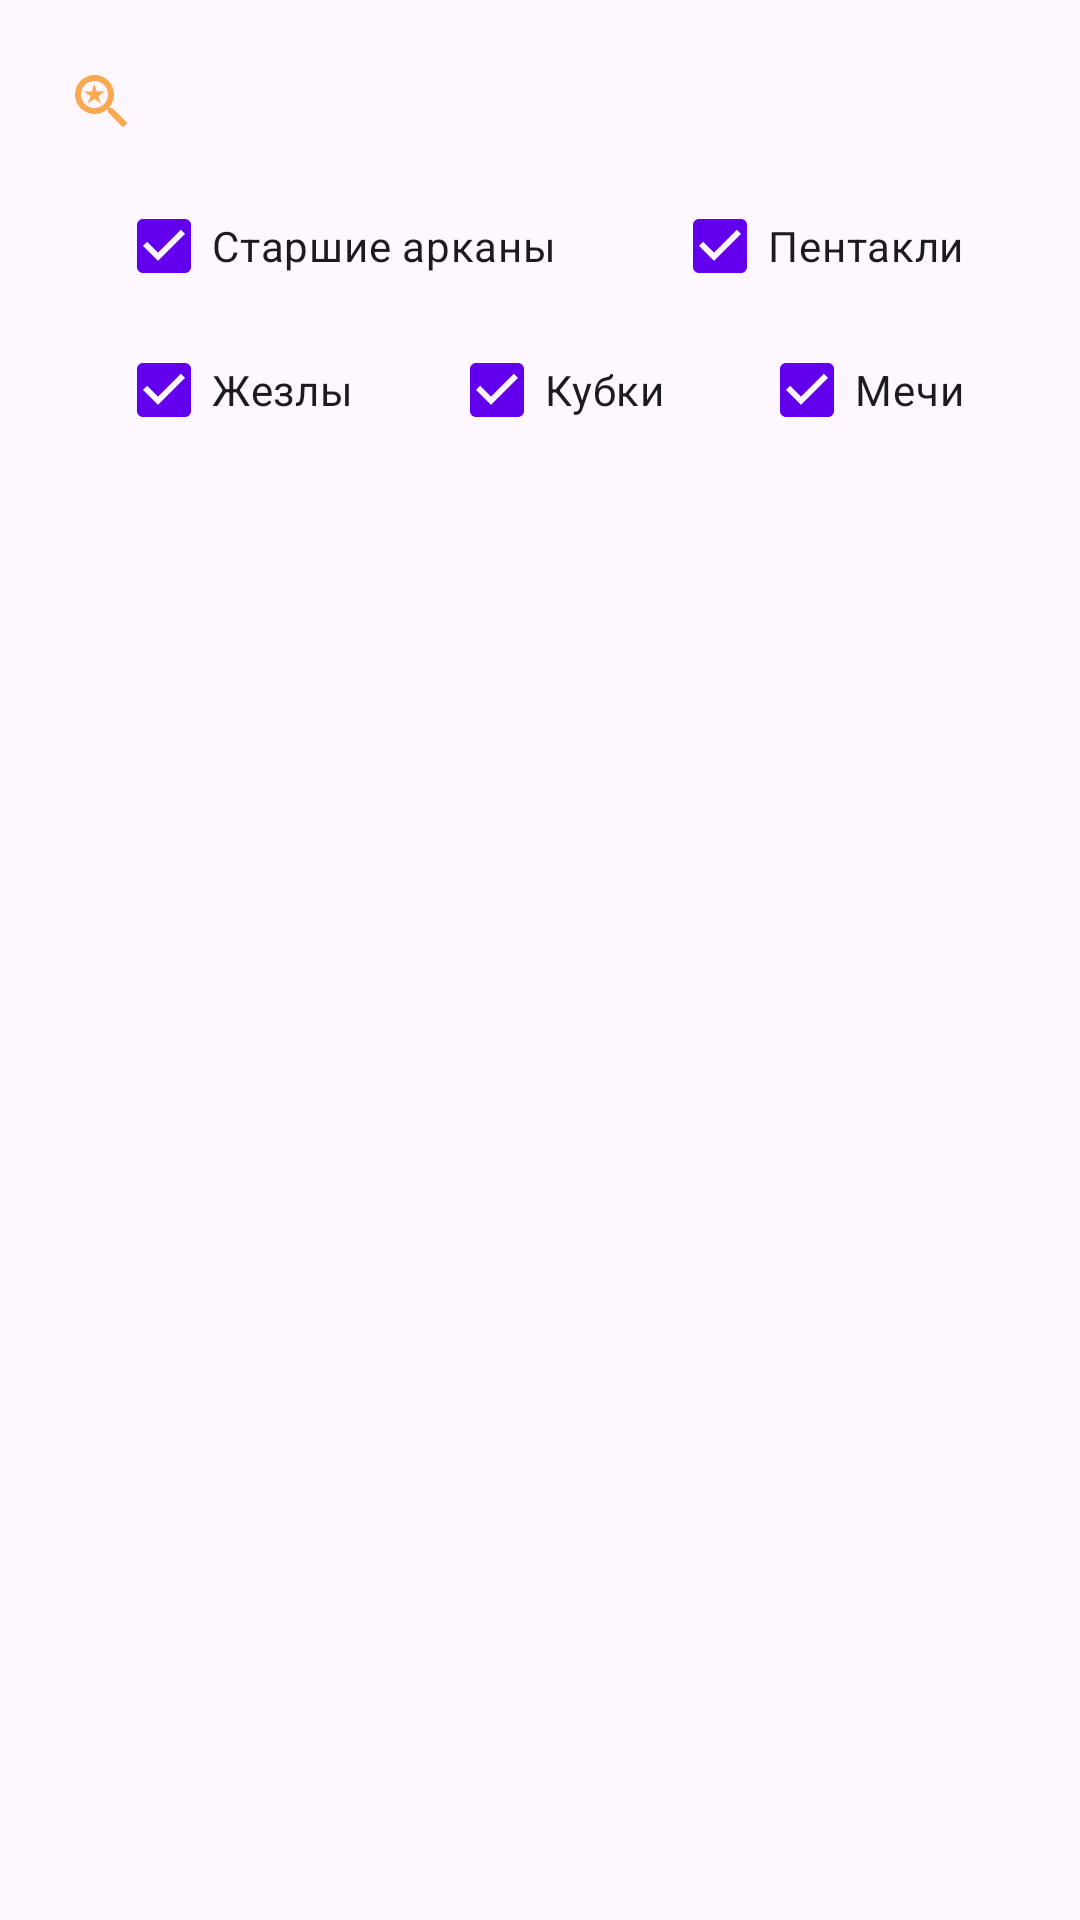

Android layout source for this screen:
<!-- AndroidManifest.xml: application theme Theme.Tarot -->
<!-- res/layout/cards_fragment.xml -->
<?xml version="1.0" encoding="utf-8"?>
<androidx.constraintlayout.widget.ConstraintLayout xmlns:android="http://schemas.android.com/apk/res/android"
    xmlns:app="http://schemas.android.com/apk/res-auto"
    xmlns:tools="http://schemas.android.com/tools"
    android:layout_width="match_parent"
    android:layout_height="match_parent"
    android:orientation="vertical"
    tools:background="@drawable/background"
    tools:context=".view.cards.CardsFragment">

    <SearchView
        android:id="@+id/search_view"
        android:layout_width="match_parent"
        android:layout_height="wrap_content"
        android:layout_margin="10dp"
        android:searchIcon="@drawable/ic_search"
        app:layout_constraintLeft_toLeftOf="parent"
        app:layout_constraintRight_toRightOf="parent"
        app:layout_constraintTop_toTopOf="parent"/>

    <androidx.constraintlayout.widget.Guideline
        android:id="@+id/guideline_center_vertical"
        android:layout_width="wrap_content"
        android:layout_height="wrap_content"
        android:orientation="vertical"
        app:layout_constraintGuide_percent="0.5"/>

    <CheckBox
        android:id="@+id/cb_major_arcana"
        android:layout_width="wrap_content"
        android:layout_height="wrap_content"
        android:checked="true"
        android:text="@string/major_arcana"
        app:layout_constraintEnd_toStartOf="@+id/cb_pentacles"
        app:layout_constraintHorizontal_bias="0.5"
        app:layout_constraintStart_toStartOf="parent"
        app:layout_constraintTop_toBottomOf="@id/search_view"/>

    <CheckBox
        android:id="@+id/cb_wands"
        android:layout_width="wrap_content"
        android:layout_height="wrap_content"
        android:checked="true"
        android:text="@string/wands"
        app:layout_constraintStart_toStartOf="@id/cb_major_arcana"
        app:layout_constraintTop_toBottomOf="@id/cb_major_arcana"/>

    <CheckBox
        android:id="@+id/cb_cups"
        android:layout_width="wrap_content"
        android:layout_height="wrap_content"
        android:checked="true"
        android:text="@string/cups"
        app:layout_constraintStart_toEndOf="@+id/cb_wands"
        app:layout_constraintTop_toBottomOf="@id/cb_major_arcana"
        app:layout_constraintEnd_toStartOf="@+id/cb_swords"
        tools:checked="false"/>

    <CheckBox
        android:id="@+id/cb_swords"
        android:layout_width="wrap_content"
        android:layout_height="wrap_content"
        android:text="@string/swords"
        android:checked="true"
        app:layout_constraintTop_toBottomOf="@id/cb_major_arcana"
        app:layout_constraintEnd_toEndOf="@id/cb_pentacles"/>

    <CheckBox
        android:id="@+id/cb_pentacles"
        android:layout_width="wrap_content"
        android:layout_height="wrap_content"
        android:checked="true"
        android:text="@string/pentacles"
        app:layout_constraintEnd_toEndOf="parent"
        app:layout_constraintHorizontal_bias="0.5"
        app:layout_constraintStart_toEndOf="@+id/cb_major_arcana"
        app:layout_constraintTop_toBottomOf="@id/search_view"/>


    <androidx.recyclerview.widget.RecyclerView
        android:id="@+id/rv_cards"
        android:layout_width="match_parent"
        android:layout_height="0dp"
        android:layout_marginTop="10dp"
        android:overScrollMode="never"
        app:layout_constraintBottom_toBottomOf="parent"
        app:layout_constraintLeft_toLeftOf="parent"
        app:layout_constraintRight_toRightOf="parent"
        app:layout_constraintTop_toBottomOf="@id/cb_wands"
        tools:listitem="@layout/list_item_cards" />

</androidx.constraintlayout.widget.ConstraintLayout>
<!-- res/layout/list_item_cards.xml (included above) -->
<?xml version="1.0" encoding="utf-8"?>
<LinearLayout xmlns:android="http://schemas.android.com/apk/res/android"
    xmlns:app="http://schemas.android.com/apk/res-auto"
    xmlns:tools="http://schemas.android.com/tools"
    android:layout_width="match_parent"
    android:layout_height="wrap_content"
    android:layout_margin="5dp"
    android:background="@drawable/custom_linear_layout_bg_shape">

    <com.google.android.material.imageview.ShapeableImageView
        android:id="@+id/img_view_item_card"
        android:layout_width="wrap_content"
        android:layout_height="150dp"
        android:layout_gravity="center"
        android:layout_marginStart="24dp"
        android:layout_marginTop="5dp"
        android:layout_marginEnd="5dp"
        android:layout_marginBottom="5dp"
        android:adjustViewBounds="true"
        android:scaleType="centerCrop"
        app:shapeAppearance="@style/roundedImageView"
        tools:src="@drawable/test_card_img" />

    <TextView
        android:id="@+id/tv_card_name"
        style="@style/Custom.TextAppearance"
        android:layout_width="match_parent"
        android:layout_height="wrap_content"
        android:layout_gravity="center"
        android:layout_margin="5dp"
        android:padding="5dp"
        android:textAlignment="center"
        tools:text="Восьмерка пентаклей" />


</LinearLayout>
<!-- resources referenced by this layout -->
<resources>
  <!-- drawable background: png bitmap (drawable, 175424 bytes) -->
  <!-- drawable custom_linear_layout_bg_shape (drawable) -->
  <?xml version="1.0" encoding="utf-8"?>
  <shape xmlns:android="http://schemas.android.com/apk/res/android"
      android:shape="rectangle">
      <solid
          android:color="@android:color/transparent" >
      </solid>
  
      <stroke
          android:width="3dp"
          android:color="@color/peach" >
      </stroke>
  
      <padding
          android:left="5dp"
          android:top="5dp"
          android:right="5dp"
          android:bottom="5dp"    >
      </padding>
  
      <corners
          android:radius="12dp"   >
      </corners>
  </shape>
  <!-- drawable ic_search (drawable) -->
  <vector android:height="24dp" android:tint="#F9A952"
      android:viewportHeight="24" android:viewportWidth="24"
      android:width="24dp" xmlns:android="http://schemas.android.com/apk/res/android">
      <path android:fillColor="@android:color/white" android:pathData="M15.5,14h-0.79l-0.28,-0.27C15.41,12.59 16,11.11 16,9.5 16,5.91 13.09,3 9.5,3S3,5.91 3,9.5 5.91,16 9.5,16c1.61,0 3.09,-0.59 4.23,-1.57l0.27,0.28v0.79l5,4.99L20.49,19l-4.99,-5zM9.5,14C7.01,14 5,11.99 5,9.5S7.01,5 9.5,5 14,7.01 14,9.5 11.99,14 9.5,14zM7.33,12.5l2.14,-1.53 2.14,1.53 -0.83,-2.46 2.15,-1.5h-2.62L9.47,6l-0.84,2.54L6,8.54l2.14,1.49z"/>
  </vector>
  <string name="cups">Кубки</string>
  <string name="major_arcana">Старшие арканы</string>
  <string name="pentacles">Пентакли</string>
  <string name="swords">Мечи</string>
  <string name="wands">Жезлы</string>
  <style name="Custom.TextAppearance" parent="TextAppearance.Material3.HeadlineMedium">
          <item name="android:fontFamily">@font/elmessiri_semibold</item>
          <item name="android:textColor">@color/peach</item>
          <item name="fontFamily">@font/elmessiri_semibold</item>
      </style>
  <style name="roundedImageView" parent="">
          <item name="cornerFamily">rounded</item>
          <item name="cornerSize">12dp</item>
      </style>
  <style name="Theme.Tarot" parent="Theme.Material3.DayNight">
          
          <item name="colorPrimary">@color/purple_500</item>
          <item name="colorPrimaryVariant">@color/purple_700</item>
          <item name="colorOnPrimary">@color/white</item>
          
          <item name="colorSecondary">@color/teal_200</item>
          <item name="colorSecondaryVariant">@color/teal_700</item>
          <item name="colorOnSecondary">@color/black</item>
          
          <item name="android:statusBarColor" tools:targetApi="l">?attr/colorPrimaryVariant</item>
          
      </style>
  <color name="peach">#FFF9A952</color>
  <color name="purple_500">#FF6200EE</color>
  <color name="purple_700">#FF3700B3</color>
  <color name="white">#FFFFFFFF</color>
  <color name="teal_200">#FF03DAC5</color>
  <color name="teal_700">#FF018786</color>
  <color name="black">#FF000000</color>
</resources>
